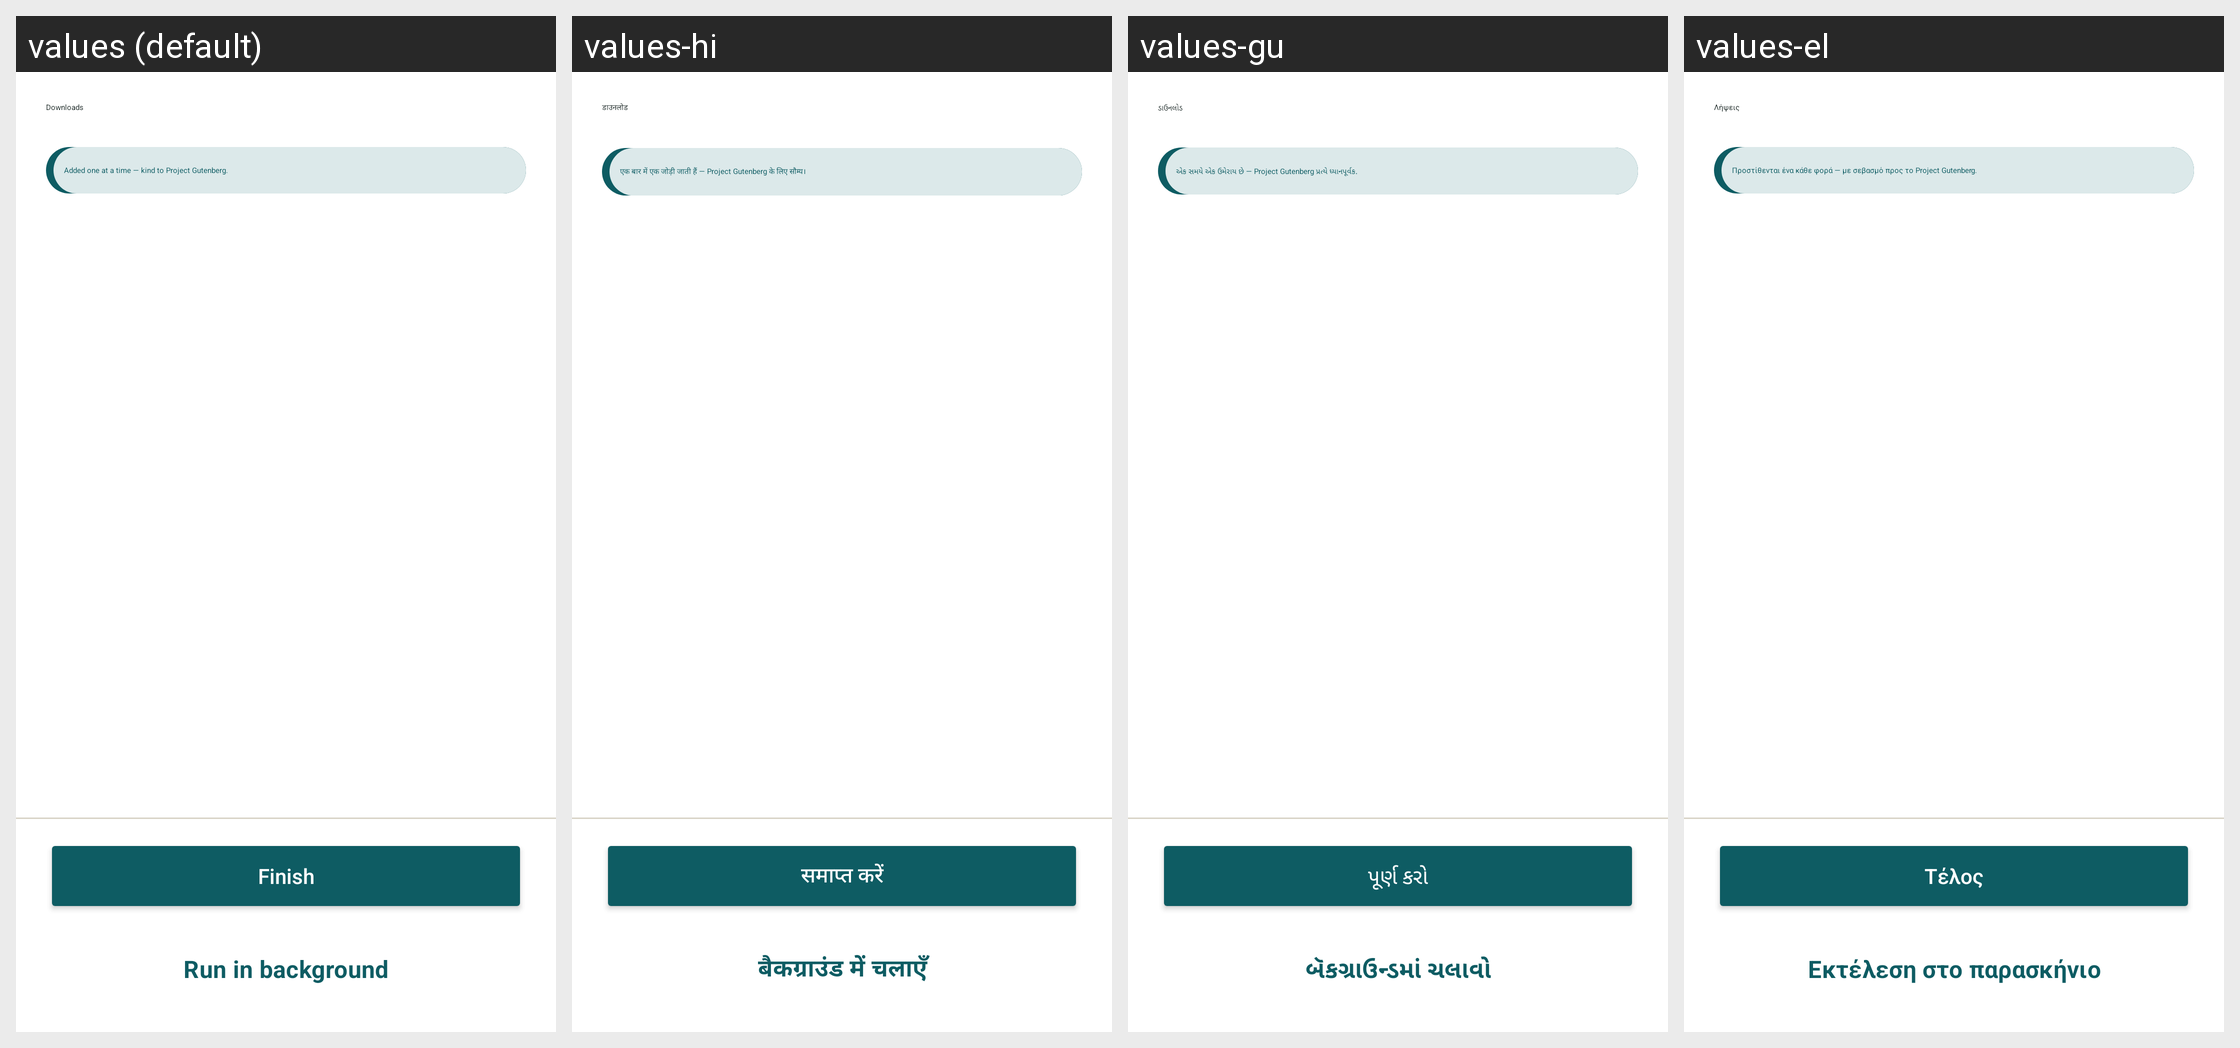

The same Android screen rendered under several of its app's locales, left to right. List the strings drawn on it with the default value and each locale's translation.
Android screen res/layout/fragment_k2go_books_downloads.xml rendered under 4 locales, left to right: values (default), values-hi, values-gu, values-el. Device: Nexus 5 (rendered at 1080×1920; each locale shown at half size, 540×960, under a caption strip naming it); theme Theme.IIABController.
Other locales in the repository, not shown: values-ar, values-az, values-bg, values-bn, values-cs, values-de, values-es, values-fa, values-fr, values-hu, values-in, values-it, values-ja, values-ko, values-lt, values-nl, values-no, values-pl, values-pt, values-ro, values-ru-rRU, values-sk, values-sr, values-sw, values-ta, values-tr, values-uk, values-vi, values-yo, values-zh-rCN.
Strings drawn on this screen, with the default value and each locale's value (text and hints the layout hard-codes, and strings that could not be matched under every locale, appear in the picture but are not listed):

k2go_books_dl_title
  values: Downloads
  values-hi: डाउनलोड
  values-gu: ડાઉનલોડ
  values-el: Λήψεις

k2go_books_dl_sub
  values: Added one at a time — kind to Project Gutenberg.
  values-hi: एक बार में एक जोड़ी जाती हैं — Project Gutenberg के लिए सौम्य।
  values-gu: એક સમયે એક ઉમેરાય છે — Project Gutenberg પ્રત્યે ધ્યાનપૂર્વક.
  values-el: Προστίθενται ένα κάθε φορά — με σεβασμό προς το Project Gutenberg.

k2go_zim_finish
  values: Finish
  values-hi: समाप्त करें
  values-gu: પૂર્ણ કરો
  values-el: Τέλος

k2go_zim_run_bg
  values: Run in background
  values-hi: बैकग्राउंड में चलाएँ
  values-gu: બૅકગ્રાઉન્ડમાં ચલાવો
  values-el: Εκτέλεση στο παρασκήνιο
